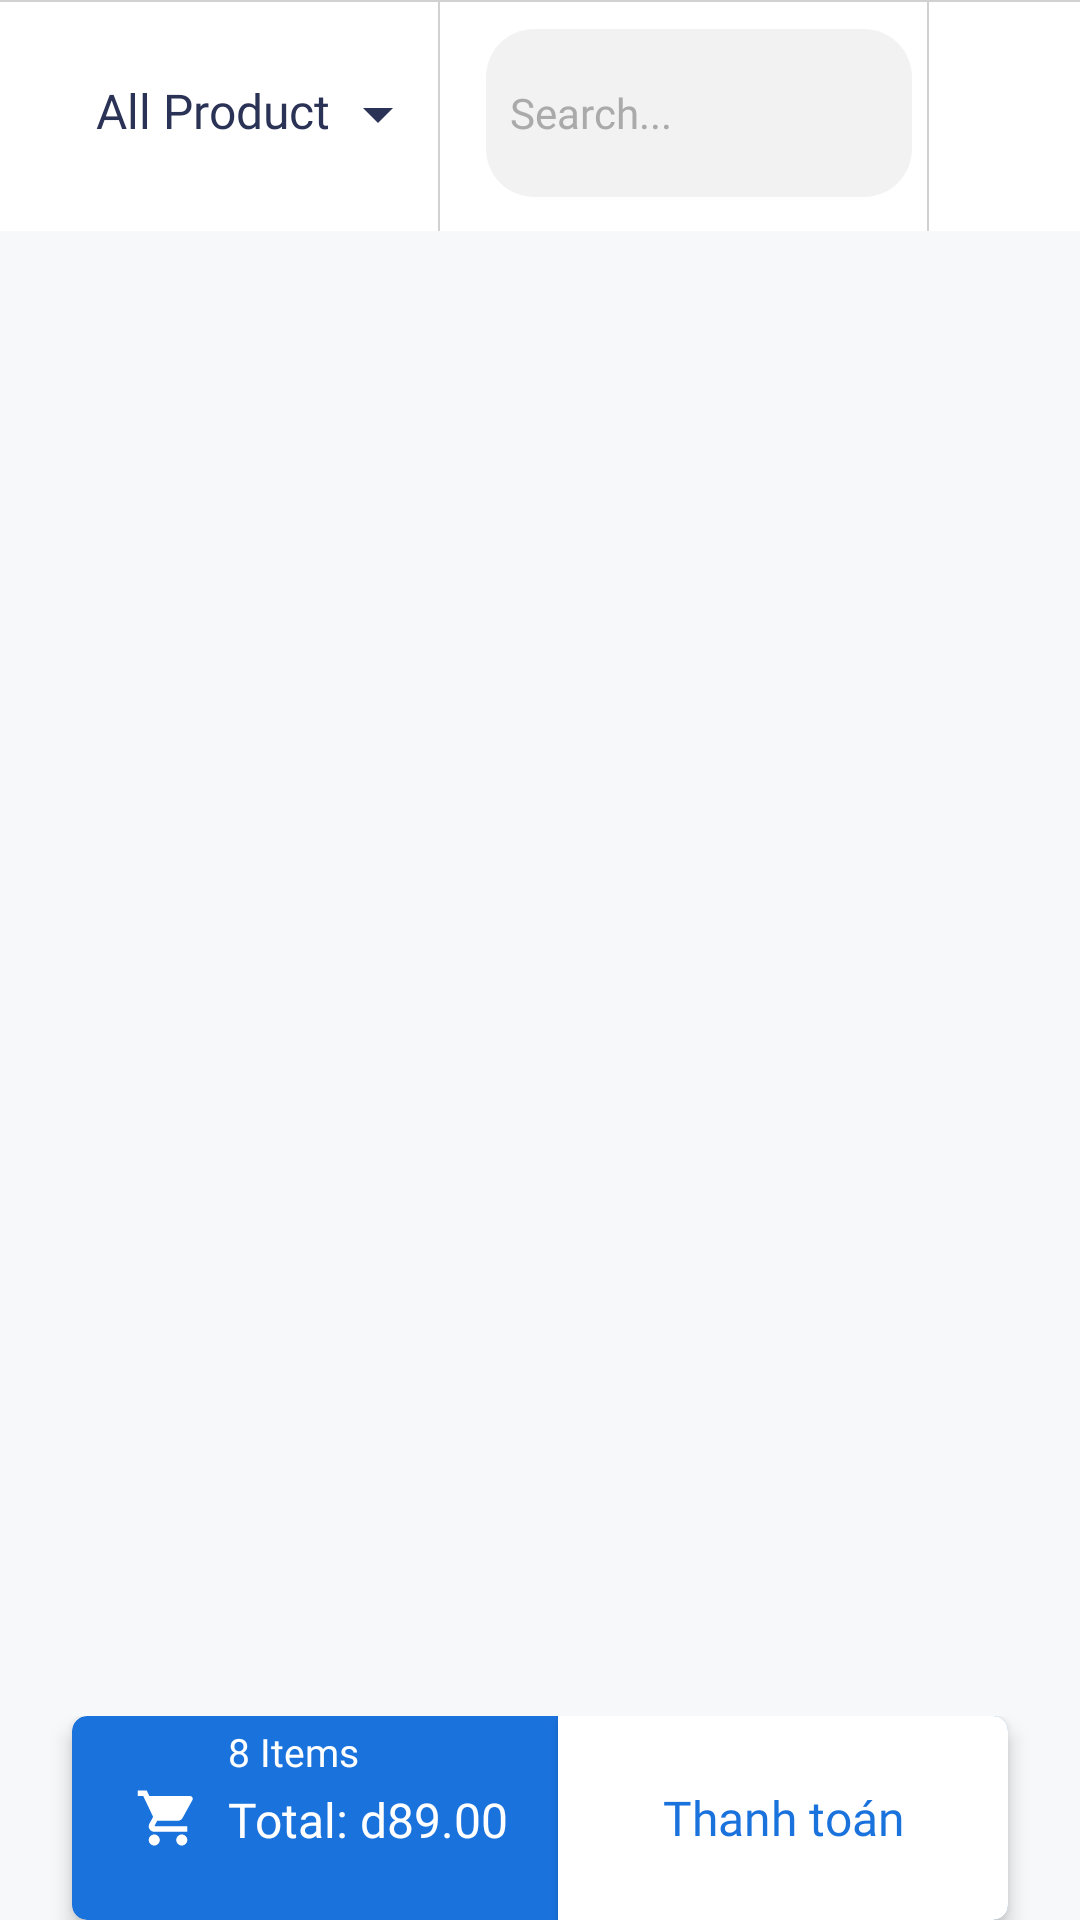

Write the Android layout XML for this screen, with the resource values it uses.
<!-- AndroidManifest.xml: application theme Theme.PoSApp -->
<!-- res/layout/fragment_cashier.xml -->
<?xml version="1.0" encoding="utf-8"?>
<androidx.constraintlayout.widget.ConstraintLayout xmlns:android="http://schemas.android.com/apk/res/android"
    xmlns:app="http://schemas.android.com/apk/res-auto"
    xmlns:tools="http://schemas.android.com/tools"
    android:layout_width="match_parent"
    android:layout_height="match_parent"
    android:background="@color/white"
    tools:context=".fragments.CashierFragment">

    <androidx.constraintlayout.widget.ConstraintLayout
        android:id="@+id/cashier_header"
        android:layout_width="match_parent"
        android:layout_height="wrap_content"
        app:layout_constraintEnd_toEndOf="parent"
        app:layout_constraintStart_toStartOf="parent"
        app:layout_constraintTop_toTopOf="parent">

        <View
            android:id="@+id/view7"
            android:layout_width="wrap_content"
            android:layout_height="0.5dp"
            android:background="@color/stroke_grey"
            app:layout_constraintEnd_toEndOf="parent"
            app:layout_constraintStart_toStartOf="parent"
            app:layout_constraintTop_toTopOf="parent" />

        <View
            android:id="@+id/view8"
            android:layout_width="0.5dp"
            android:layout_height="0dp"
            android:background="@color/stroke_grey"
            app:layout_constraintBottom_toBottomOf="parent"
            app:layout_constraintStart_toEndOf="@+id/category_dropdown_btn"
            app:layout_constraintTop_toTopOf="parent"
            app:layout_constraintVertical_bias="0.0" />

        <View
            android:id="@+id/view9"
            android:layout_width="0.5dp"
            android:layout_height="0dp"
            android:layout_marginStart="5dp"
            android:background="@color/stroke_grey"
            app:layout_constraintBottom_toBottomOf="parent"
            app:layout_constraintStart_toEndOf="@+id/search_input"
            app:layout_constraintTop_toTopOf="parent"
            app:layout_constraintVertical_bias="0.0" />

        <TextView
            android:id="@+id/category_dropdown_btn"
            android:layout_width="wrap_content"
            android:layout_height="wrap_content"
            android:layout_marginStart="24dp"
            android:layout_marginTop="18dp"
            android:layout_marginBottom="19dp"
            android:background="?attr/selectableItemBackground"
            android:drawableEnd="@drawable/baseline_arrow_drop_down_24"
            android:drawablePadding="4dp"
            android:fontFamily="@font/rubik_regular"
            android:padding="8dp"
            android:text="All Product"
            android:textColor="@color/text_color"
            android:textSize="16sp"
            app:layout_constraintBottom_toBottomOf="parent"
            app:layout_constraintStart_toStartOf="parent"
            app:layout_constraintTop_toTopOf="parent"
            app:layout_constraintVertical_bias="0.0" />

        <EditText
            android:id="@+id/search_input"
            android:layout_width="0dp"
            android:layout_height="56dp"
            android:layout_marginStart="16dp"
            android:layout_marginTop="2dp"
            android:layout_marginEnd="16dp"
            android:layout_marginBottom="3dp"
            android:background="@drawable/input_field_bg"
            android:ems="10"
            android:fontFamily="@font/rubik_regular"
            android:hint="Search..."
            android:inputType="text"
            android:padding="8dp"
            android:textColor="@color/text_color"
            android:textColorHint="@android:color/darker_gray"
            android:textSize="14sp"
            app:layout_constraintBottom_toBottomOf="@+id/category_dropdown_btn"
            app:layout_constraintEnd_toStartOf="@+id/toggle_view_button"
            app:layout_constraintHorizontal_bias="0.0"
            app:layout_constraintStart_toEndOf="@+id/category_dropdown_btn"
            app:layout_constraintTop_toTopOf="@+id/category_dropdown_btn" />

        <ImageView
            android:id="@+id/search_btn"
            android:layout_width="24dp"
            android:layout_height="24dp"
            android:layout_marginEnd="6dp"
            android:scaleType="fitCenter"
            android:src="@drawable/search_ic"
            app:layout_constraintBottom_toBottomOf="@+id/search_input"
            app:layout_constraintEnd_toEndOf="@+id/search_input"
            app:layout_constraintTop_toTopOf="@+id/search_input" />

        <ImageView
            android:id="@+id/toggle_view_button"
            android:layout_width="24dp"
            android:layout_height="24dp"
            android:layout_marginEnd="16dp"
            android:scaleType="fitCenter"
            android:src="@drawable/list_ic"
            app:layout_constraintBottom_toBottomOf="parent"
            app:layout_constraintEnd_toEndOf="parent"
            app:layout_constraintTop_toTopOf="parent" />

    </androidx.constraintlayout.widget.ConstraintLayout>

    <androidx.constraintlayout.widget.ConstraintLayout
        android:id="@+id/cashier_body"
        android:layout_width="match_parent"
        android:layout_height="0dp"
        android:background="@color/grey"
        app:layout_constraintBottom_toTopOf="@+id/cashier_footer"
        app:layout_constraintEnd_toEndOf="parent"
        app:layout_constraintStart_toStartOf="parent"
        app:layout_constraintTop_toBottomOf="@+id/cashier_header">

        <androidx.recyclerview.widget.RecyclerView
            android:id="@+id/product_list_container"
            android:layout_width="match_parent"
            android:layout_height="0dp"
            app:layout_constraintBottom_toBottomOf="parent"
            app:layout_constraintEnd_toEndOf="parent"
            app:layout_constraintStart_toStartOf="parent"
            app:layout_constraintTop_toTopOf="parent"
            app:layout_constraintVertical_bias="0.0">

        </androidx.recyclerview.widget.RecyclerView>

        <ImageView
            android:id="@+id/dot_add_toCart"
            android:layout_width="25dp"
            android:layout_height="25dp"
            android:src="@drawable/dot"
            android:visibility="gone"
            app:layout_constraintBottom_toBottomOf="parent"
            app:layout_constraintEnd_toEndOf="parent"
            app:layout_constraintStart_toStartOf="parent"
            app:layout_constraintTop_toTopOf="parent" />
        
    </androidx.constraintlayout.widget.ConstraintLayout>

    <androidx.constraintlayout.widget.ConstraintLayout
        android:id="@+id/cashier_footer"
        android:layout_width="match_parent"
        android:layout_height="68dp"
        android:background="@color/grey"
        app:layout_constraintBottom_toBottomOf="parent"
        app:layout_constraintEnd_toEndOf="parent"
        app:layout_constraintStart_toStartOf="parent">

        <androidx.cardview.widget.CardView
            android:id="@+id/cart_container"
            android:layout_width="match_parent"
            android:layout_height="0dp"
            android:layout_marginStart="24dp"
            android:layout_marginEnd="24dp"
            android:backgroundTint="@color/main_color"
            app:cardCornerRadius="5dp"
            app:cardElevation="4dp"
            app:layout_constraintBottom_toBottomOf="parent"
            app:layout_constraintEnd_toEndOf="parent"
            app:layout_constraintStart_toStartOf="parent"
            app:layout_constraintTop_toTopOf="parent"
            app:layout_constraintVertical_bias="0.0">

            <androidx.constraintlayout.widget.ConstraintLayout
                android:layout_width="match_parent"
                android:layout_height="match_parent">

                <ImageView
                    android:id="@+id/cartIcon"
                    android:layout_width="24dp"
                    android:layout_height="22dp"
                    android:layout_marginStart="20dp"
                    android:layout_marginTop="19dp"
                    android:layout_marginBottom="19dp"
                    android:src="@drawable/baseline_shopping_cart_24"
                    app:layout_constraintBottom_toBottomOf="parent"
                    app:layout_constraintStart_toStartOf="parent"
                    app:layout_constraintTop_toTopOf="parent"
                    app:tint="@color/white" />

                <TextView
                    android:id="@+id/count_product_order"
                    android:layout_width="wrap_content"
                    android:layout_height="wrap_content"
                    android:layout_marginStart="8dp"
                    android:layout_marginTop="3dp"
                    android:fontFamily="@font/rubik_medium"
                    android:text="8 Items"
                    android:textColor="@color/white"
                    android:textSize="13sp"
                    app:layout_constraintStart_toEndOf="@+id/cartIcon"
                    app:layout_constraintTop_toTopOf="parent" />

                <TextView
                    android:id="@+id/total_price_order"
                    android:layout_width="wrap_content"
                    android:layout_height="wrap_content"
                    android:layout_marginStart="8dp"
                    android:layout_marginTop="3dp"
                    android:fontFamily="@font/rubik_medium"
                    android:text="Total: d89.00"
                    android:textColor="@color/white"
                    android:textSize="16sp"
                    app:layout_constraintStart_toEndOf="@+id/cartIcon"
                    app:layout_constraintTop_toBottomOf="@+id/count_product_order" />

                <androidx.appcompat.widget.AppCompatButton
                    android:id="@+id/add_order_btn"
                    android:layout_width="150dp"
                    android:layout_height="0dp"
                    android:background="@color/white"
                    android:fontFamily="@font/rubik_medium"
                    android:text="Thanh toán"
                    android:textAlignment="center"
                    android:textAllCaps="false"
                    android:textColor="@color/main_color"
                    android:textSize="16sp"
                    app:layout_constraintBottom_toBottomOf="parent"
                    app:layout_constraintEnd_toEndOf="parent"
                    app:layout_constraintTop_toTopOf="parent"
                    app:layout_constraintVertical_bias="0.0" />
            </androidx.constraintlayout.widget.ConstraintLayout>
        </androidx.cardview.widget.CardView>
    </androidx.constraintlayout.widget.ConstraintLayout>

</androidx.constraintlayout.widget.ConstraintLayout>
<!-- resources referenced by this layout -->
<resources>
  <color name="grey">#F7F8FA</color>
  <color name="main_color">#1A72DD</color>
  <color name="stroke_grey">#D1D1D1</color>
  <color name="text_color">#2A3256</color>
  <color name="white">#FFFFFFFF</color>
  <!-- drawable baseline_arrow_drop_down_24 (drawable) -->
  <vector xmlns:android="http://schemas.android.com/apk/res/android" android:height="24dp" android:tint="@color/text_color" android:viewportHeight="24" android:viewportWidth="24" android:width="24dp">
        
      <path android:fillColor="@android:color/white" android:pathData="M7,10l5,5 5,-5z"/>
      
  </vector>
  <!-- drawable baseline_shopping_cart_24 (drawable) -->
  <vector xmlns:android="http://schemas.android.com/apk/res/android" android:height="19dp" android:tint="#F8CF33" android:viewportHeight="24" android:viewportWidth="24" android:width="19dp">
        
      <path android:fillColor="@android:color/white" android:pathData="M7,18c-1.1,0 -1.99,0.9 -1.99,2S5.9,22 7,22s2,-0.9 2,-2 -0.9,-2 -2,-2zM1,2v2h2l3.6,7.59 -1.35,2.45c-0.16,0.28 -0.25,0.61 -0.25,0.96 0,1.1 0.9,2 2,2h12v-2L7.42,15c-0.14,0 -0.25,-0.11 -0.25,-0.25l0.03,-0.12 0.9,-1.63h7.45c0.75,0 1.41,-0.41 1.75,-1.03l3.58,-6.49c0.08,-0.14 0.12,-0.31 0.12,-0.48 0,-0.55 -0.45,-1 -1,-1L5.21,4l-0.94,-2L1,2zM17,18c-1.1,0 -1.99,0.9 -1.99,2s0.89,2 1.99,2 2,-0.9 2,-2 -0.9,-2 -2,-2z"/>
      
  </vector>
  <!-- drawable dot: png bitmap (drawable, 8459 bytes) -->
  <!-- drawable input_field_bg (drawable) -->
  <?xml version="1.0" encoding="utf-8"?>
  <shape xmlns:android="http://schemas.android.com/apk/res/android"
      android:shape="rectangle">
      <solid android:color="@color/black_opacity5"/>
      <corners android:radius="16dp"/>
  </shape>
  <style name="Theme.PoSApp" parent="Base.Theme.PoSApp" />
  <color name="black_opacity5">#0D000000</color>
  <style name="Base.Theme.PoSApp" parent="Theme.Material3.DayNight.NoActionBar">
          
          
      </style>
</resources>
